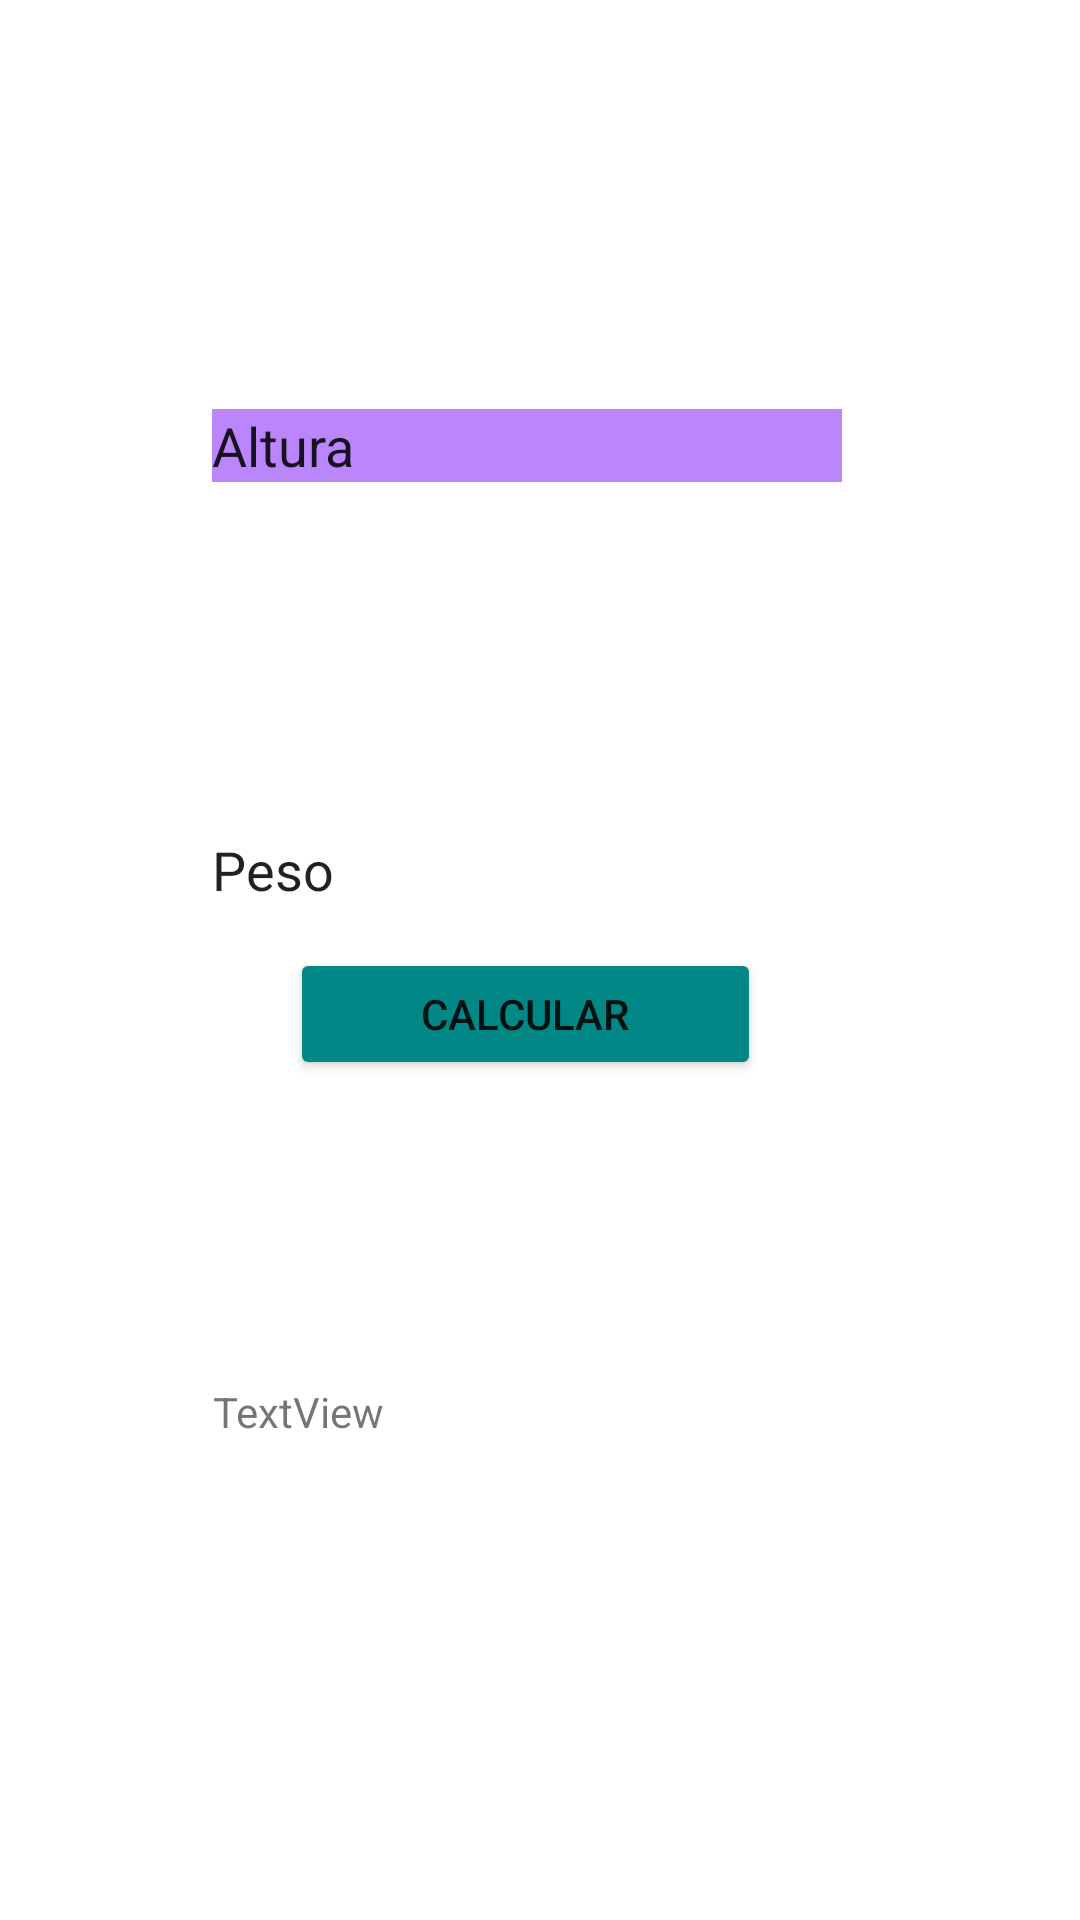

This screen was rendered from an Android layout file. Write that file and the resources it references.
<!-- AndroidManifest.xml: application theme Theme.BasicForm -->
<!-- res/layout/activity_imc_calculator.xml -->
<?xml version="1.0" encoding="utf-8"?>

<androidx.constraintlayout.widget.ConstraintLayout xmlns:android="http://schemas.android.com/apk/res/android"
    xmlns:app="http://schemas.android.com/apk/res-auto"
    xmlns:tools="http://schemas.android.com/tools"
    android:layout_width="match_parent"
    android:layout_height="match_parent"
    android:background="@color/success"
    tools:context=".imcCalculator">

    <TextView
        android:id="@+id/txtInformacion"
        android:layout_width="wrap_content"
        android:layout_height="wrap_content"
        android:layout_marginStart="161dp"
        android:layout_marginTop="89dp"
        android:layout_marginEnd="192dp"
        android:layout_marginBottom="623dp"
        android:text="Calculadora de IMC"
        app:layout_constraintBottom_toBottomOf="parent"
        app:layout_constraintEnd_toEndOf="parent"
        app:layout_constraintStart_toStartOf="parent"
        app:layout_constraintTop_toTopOf="parent" />

    <EditText
        android:id="@+id/txtAltura"
        android:layout_width="wrap_content"
        android:layout_height="wrap_content"
        android:layout_marginStart="96dp"
        android:layout_marginTop="91dp"
        android:layout_marginEnd="105dp"
        android:layout_marginBottom="10dp"
        android:background="@color/purple_200"
        android:ems="10"
        android:hint="Ingresa la altura"
        android:inputType="number"
        android:text="Altura"
        app:layout_constraintBottom_toTopOf="@+id/txtPeso"
        app:layout_constraintEnd_toEndOf="parent"
        app:layout_constraintStart_toStartOf="parent"
        app:layout_constraintTop_toBottomOf="@+id/txtInformacion" />

    <EditText
        android:id="@+id/txtPeso"
        android:layout_width="wrap_content"
        android:layout_height="wrap_content"
        android:layout_marginStart="96dp"
        android:layout_marginTop="105dp"
        android:layout_marginEnd="105dp"
        android:layout_marginBottom="336dp"
        android:background="@color/information"
        android:ems="10"
        android:hint="Ingresa tu altura"
        android:inputType="number"
        android:text="Peso"
        app:layout_constraintBottom_toBottomOf="parent"
        app:layout_constraintEnd_toEndOf="parent"
        app:layout_constraintStart_toStartOf="parent"
        app:layout_constraintTop_toBottomOf="@+id/txtAltura" />

    <Button
        android:id="@+id/btnCalcular"
        android:layout_width="157dp"
        android:layout_height="44dp"
        android:layout_marginStart="154dp"
        android:layout_marginTop="14dp"
        android:layout_marginEnd="164dp"
        android:layout_marginBottom="209dp"
        android:backgroundTint="@color/teal_700"
        android:text="Calcular"
        android:textColorLink="@color/teal_200"
        app:layout_constraintBottom_toBottomOf="parent"
        app:layout_constraintEnd_toEndOf="parent"
        app:layout_constraintStart_toStartOf="parent"
        app:layout_constraintTop_toBottomOf="@+id/txtPeso"
        app:layout_constraintVertical_bias="0.0" />

    <TextView
        android:id="@+id/txtResultado"
        android:layout_width="169dp"
        android:layout_height="120dp"
        android:layout_marginStart="122dp"
        android:layout_marginTop="32dp"
        android:layout_marginEnd="120dp"
        android:layout_marginBottom="59dp"
        android:text="TextView"
        app:layout_constraintBottom_toBottomOf="parent"
        app:layout_constraintEnd_toEndOf="parent"
        app:layout_constraintHorizontal_bias="1.0"
        app:layout_constraintStart_toStartOf="parent"
        app:layout_constraintTop_toBottomOf="@+id/btnCalcular"
        app:layout_constraintVertical_bias="1.0" />

    <ImageView
        android:id="@+id/imgPersona"
        android:layout_width="87dp"
        android:layout_height="50dp"
        tools:layout_editor_absoluteX="162dp"
        tools:layout_editor_absoluteY="473dp"
        tools:srcCompat="@tools:sample/avatars" />

</androidx.constraintlayout.widget.ConstraintLayout>
<!-- resources referenced by this layout -->
<resources>
  <style name="Theme.BasicForm" parent="Theme.MaterialComponents.DayNight.DarkActionBar">
          
          <item name="colorPrimary">@color/purple_500</item>
          <item name="colorPrimaryVariant">@color/purple_700</item>
          <item name="colorOnPrimary">@color/white</item>
          
          <item name="colorSecondary">@color/teal_200</item>
          <item name="colorSecondaryVariant">@color/teal_700</item>
          <item name="colorOnSecondary">@color/black</item>
          
          <item name="android:statusBarColor" tools:targetApi="l">?attr/colorPrimaryVariant</item>
          
      </style>
  <!-- not gathered from this repository: default colours our renderer supplied (Android Studio template values) -->
  <color name="purple_200">#FFBB86FC</color>
  <color name="purple_500">#FF6200EE</color>
  <color name="purple_700">#FF3700B3</color>
  <color name="teal_200">#FF03DAC5</color>
  <color name="teal_700">#FF018786</color>
  <color name="black">#FF000000</color>
  <color name="white">#FFFFFFFF</color>
</resources>
